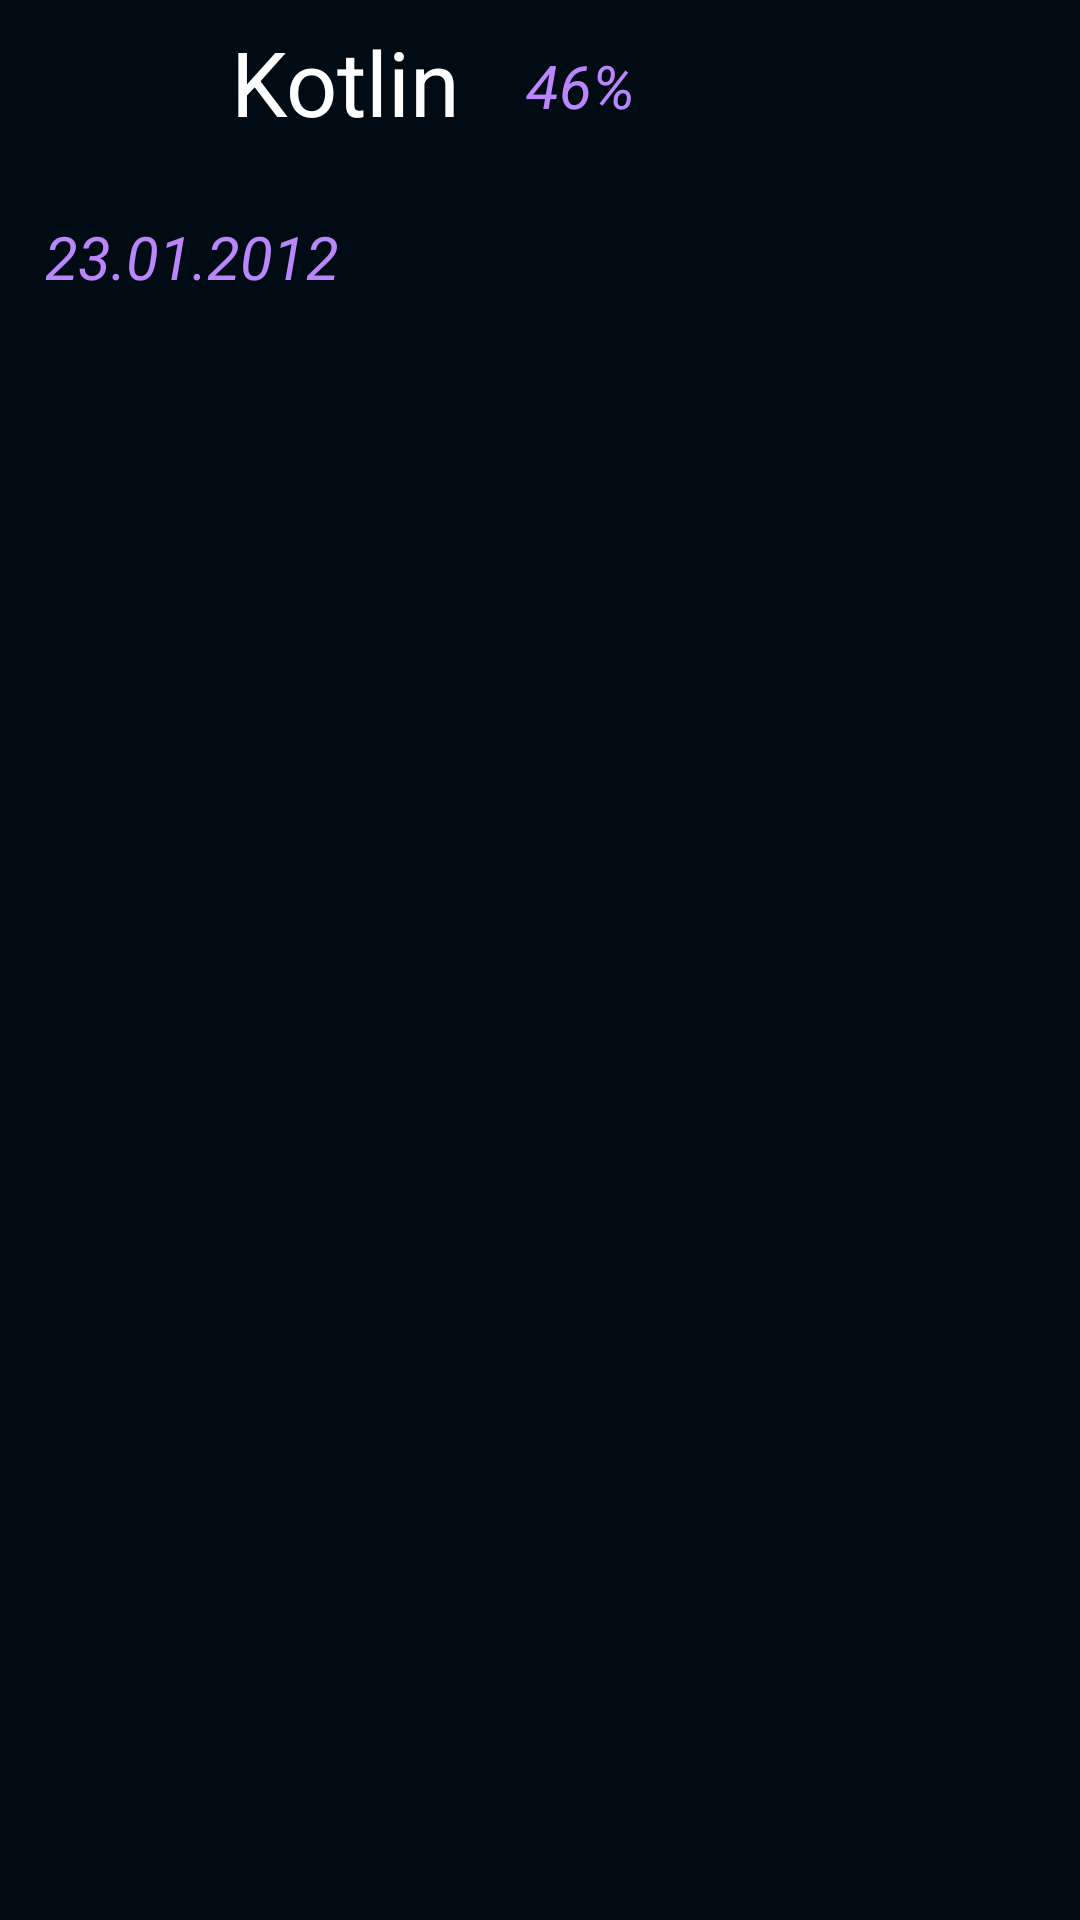

Here is an Android app screen rendered from its layout file. Give the layout XML and the strings, colors and styles it references.
<!-- AndroidManifest.xml: application theme Theme.FamousProgrammingLanguages -->
<!-- res/layout/second_screen_item.xml -->
<?xml version="1.0" encoding="utf-8"?>
<RelativeLayout xmlns:android="http://schemas.android.com/apk/res/android"
    xmlns:tools="http://schemas.android.com/tools"
    android:layout_width="match_parent"
    android:layout_height="match_parent"
   android:background="#010b13"

    xmlns:app="http://schemas.android.com/apk/res-auto">

    <ImageView
        android:id="@+id/ivimg1"
        android:layout_width="50dp"
        android:layout_height="50dp"
        android:layout_margin="10dp"/>

    <TextView
        android:id="@+id/tvProgrammingName"
        android:layout_width="wrap_content"
        android:layout_height="wrap_content"
        android:layout_toRightOf="@id/ivimg1"
        android:text="Kotlin"
        android:textColor="@color/white"
        android:textSize="30sp"
        android:layout_margin="7dp"
        />

    <TextView
        android:id="@+id/tvdatepr"
        android:layout_width="wrap_content"
        android:layout_height="wrap_content"
        android:layout_marginStart="15dp"
        android:layout_marginTop="15dp"
        android:layout_marginEnd="15dp"
        android:layout_marginBottom="15dp"
        android:layout_below="@id/tvpercent"
        android:text="23.01.2012"
        android:textColor="@color/purple_200"
        android:textSize="20sp"
        android:textStyle="italic" />
    <TextView
        android:id="@+id/tvpercent"
        android:layout_width="wrap_content"
        android:layout_height="wrap_content"
        android:layout_toRightOf="@id/tvProgrammingName"
        android:layout_margin="15dp"
        android:text="46%"
    android:textAlignment="textEnd"
        android:textStyle="italic"
        android:textColor="@color/purple_200"
        android:textSize="20sp"/>





</RelativeLayout>
<!-- resources referenced by this layout -->
<resources>
  <style name="Theme.FamousProgrammingLanguages" parent="Theme.AppCompat.Light.DarkActionBar">
          
          <item name="colorPrimary">@color/purple_500</item>
          <item name="colorPrimaryDark">@color/purple_700</item>
          <item name="colorAccent">@color/teal_200</item>
          
      </style>
  <!-- not gathered from this repository: default colours our renderer supplied (Android Studio template values) -->
  <color name="purple_200">#FFBB86FC</color>
  <color name="purple_500">#FF6200EE</color>
  <color name="purple_700">#FF3700B3</color>
  <color name="teal_200">#FF03DAC5</color>
  <color name="white">#FFFFFFFF</color>
</resources>
